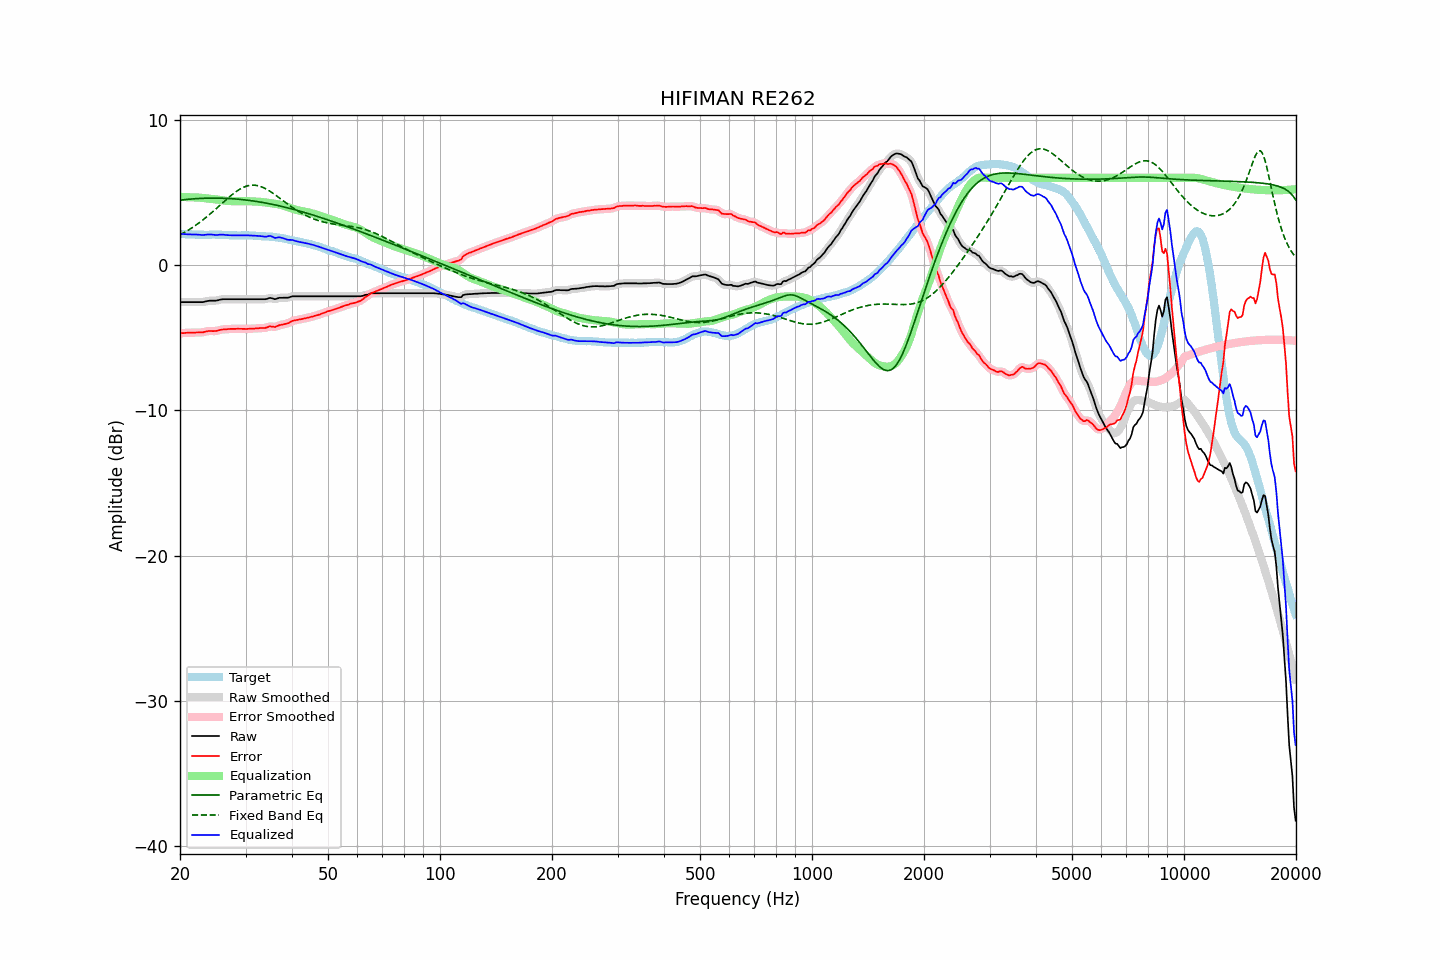

Source data for this figure (header and first rows):
frequency, raw, error, smoothed, error_smoothed, equalization, parametric_eq, fixed_band_eq, equalized_raw, equalized_smoothed, target
20.00, -2.55, -4.70, -2.55, -4.70, 4.69, 4.47, 2.07, 2.14, 2.14, 2.14
20.20, -2.55, -4.69, -2.55, -4.69, 4.69, 4.48, 2.13, 2.13, 2.13, 2.13
20.40, -2.55, -4.69, -2.55, -4.68, 4.68, 4.49, 2.19, 2.13, 2.13, 2.13
20.61, -2.55, -4.68, -2.55, -4.67, 4.67, 4.50, 2.26, 2.12, 2.12, 2.12
20.81, -2.55, -4.66, -2.55, -4.66, 4.67, 4.51, 2.32, 2.12, 2.12, 2.11
21.02, -2.55, -4.65, -2.55, -4.66, 4.66, 4.52, 2.39, 2.11, 2.11, 2.10
21.23, -2.55, -4.65, -2.55, -4.66, 4.66, 4.53, 2.46, 2.11, 2.11, 2.10
21.44, -2.55, -4.66, -2.55, -4.66, 4.65, 4.54, 2.53, 2.10, 2.10, 2.11
21.66, -2.55, -4.65, -2.55, -4.66, 4.65, 4.55, 2.60, 2.10, 2.10, 2.10
21.87, -2.55, -4.65, -2.55, -4.65, 4.65, 4.56, 2.68, 2.10, 2.10, 2.10
22.09, -2.55, -4.64, -2.55, -4.64, 4.65, 4.57, 2.75, 2.10, 2.10, 2.09
22.31, -2.55, -4.64, -2.55, -4.64, 4.65, 4.57, 2.83, 2.09, 2.09, 2.09
22.54, -2.55, -4.63, -2.55, -4.64, 4.64, 4.58, 2.91, 2.09, 2.08, 2.08
22.76, -2.55, -4.64, -2.55, -4.64, 4.63, 4.58, 3.00, 2.07, 2.07, 2.09
22.99, -2.55, -4.64, -2.55, -4.63, 4.61, 4.59, 3.08, 2.06, 2.07, 2.09
23.22, -2.53, -4.61, -2.53, -4.61, 4.60, 4.59, 3.17, 2.07, 2.07, 2.08
23.45, -2.50, -4.58, -2.51, -4.58, 4.59, 4.60, 3.26, 2.09, 2.08, 2.08
23.69, -2.48, -4.56, -2.48, -4.56, 4.58, 4.60, 3.35, 2.09, 2.09, 2.08
23.92, -2.46, -4.54, -2.46, -4.54, 4.57, 4.60, 3.44, 2.10, 2.10, 2.08
24.16, -2.45, -4.54, -2.45, -4.54, 4.55, 4.60, 3.54, 2.10, 2.10, 2.09
24.40, -2.45, -4.55, -2.45, -4.54, 4.54, 4.60, 3.63, 2.09, 2.09, 2.09
24.65, -2.45, -4.55, -2.45, -4.55, 4.53, 4.61, 3.73, 2.08, 2.08, 2.09
24.89, -2.45, -4.55, -2.45, -4.54, 4.52, 4.60, 3.83, 2.07, 2.07, 2.09
25.14, -2.44, -4.52, -2.44, -4.52, 4.51, 4.60, 3.93, 2.06, 2.07, 2.08
25.39, -2.41, -4.49, -2.41, -4.49, 4.49, 4.60, 4.03, 2.08, 2.08, 2.08
25.65, -2.38, -4.46, -2.39, -4.47, 4.48, 4.60, 4.13, 2.09, 2.09, 2.08
25.91, -2.36, -4.44, -2.36, -4.44, 4.46, 4.60, 4.23, 2.09, 2.09, 2.08
26.16, -2.35, -4.43, -2.35, -4.43, 4.44, 4.59, 4.33, 2.09, 2.09, 2.08
26.43, -2.35, -4.42, -2.35, -4.42, 4.42, 4.59, 4.43, 2.07, 2.07, 2.07
26.69, -2.35, -4.42, -2.35, -4.42, 4.41, 4.58, 4.52, 2.06, 2.06, 2.07
26.96, -2.35, -4.41, -2.35, -4.41, 4.41, 4.58, 4.62, 2.05, 2.05, 2.06
27.23, -2.35, -4.40, -2.35, -4.40, 4.40, 4.57, 4.71, 2.05, 2.05, 2.04
27.50, -2.35, -4.40, -2.35, -4.40, 4.40, 4.56, 4.81, 2.04, 2.04, 2.04
27.77, -2.35, -4.39, -2.35, -4.39, 4.39, 4.56, 4.89, 2.04, 2.04, 2.04
28.05, -2.35, -4.39, -2.35, -4.39, 4.39, 4.55, 4.98, 2.04, 2.04, 2.04
28.33, -2.35, -4.39, -2.35, -4.39, 4.39, 4.54, 5.06, 2.04, 2.04, 2.04
28.62, -2.35, -4.38, -2.35, -4.39, 4.39, 4.53, 5.13, 2.04, 2.04, 2.03
28.90, -2.35, -4.39, -2.35, -4.39, 4.39, 4.52, 5.20, 2.04, 2.04, 2.04
29.19, -2.35, -4.39, -2.35, -4.39, 4.39, 4.51, 5.27, 2.04, 2.04, 2.04
29.48, -2.35, -4.40, -2.35, -4.40, 4.39, 4.50, 5.32, 2.04, 2.04, 2.04
29.78, -2.35, -4.40, -2.35, -4.40, 4.39, 4.49, 5.37, 2.04, 2.04, 2.04
30.08, -2.35, -4.40, -2.35, -4.40, 4.39, 4.47, 5.41, 2.04, 2.04, 2.05
30.38, -2.35, -4.39, -2.35, -4.39, 4.39, 4.46, 5.45, 2.04, 2.04, 2.04
30.68, -2.35, -4.39, -2.35, -4.39, 4.39, 4.45, 5.47, 2.04, 2.04, 2.04
30.99, -2.35, -4.38, -2.35, -4.38, 4.38, 4.43, 5.49, 2.03, 2.03, 2.03
31.30, -2.35, -4.38, -2.35, -4.38, 4.38, 4.42, 5.50, 2.03, 2.03, 2.02
31.61, -2.35, -4.37, -2.35, -4.37, 4.37, 4.40, 5.49, 2.02, 2.02, 2.02
31.93, -2.35, -4.36, -2.35, -4.37, 4.37, 4.38, 5.49, 2.01, 2.01, 2.01
32.24, -2.35, -4.36, -2.35, -4.36, 4.36, 4.37, 5.47, 2.01, 2.01, 2.01
32.57, -2.35, -4.35, -2.35, -4.35, 4.35, 4.35, 5.44, 2.00, 2.00, 2.00
32.89, -2.35, -4.34, -2.35, -4.34, 4.34, 4.33, 5.41, 1.99, 1.99, 1.98
33.22, -2.35, -4.33, -2.35, -4.34, 4.33, 4.31, 5.37, 1.98, 1.98, 1.98
33.55, -2.35, -4.33, -2.36, -4.33, 4.31, 4.29, 5.32, 1.96, 1.96, 1.98
33.89, -2.35, -4.33, -2.35, -4.32, 4.30, 4.27, 5.27, 1.95, 1.95, 1.98
34.23, -2.33, -4.30, -2.32, -4.29, 4.29, 4.25, 5.21, 1.96, 1.97, 1.96
34.57, -2.29, -4.25, -2.29, -4.26, 4.28, 4.23, 5.14, 1.99, 1.98, 1.96
34.92, -2.26, -4.21, -2.28, -4.23, 4.27, 4.21, 5.07, 2.00, 1.99, 1.95
35.27, -2.28, -4.24, -2.29, -4.23, 4.25, 4.18, 5.00, 1.97, 1.96, 1.95
35.62, -2.31, -4.24, -2.31, -4.25, 4.23, 4.16, 4.93, 1.92, 1.92, 1.93
35.97, -2.35, -4.27, -2.33, -4.25, 4.22, 4.14, 4.85, 1.86, 1.88, 1.92
... 635 more rows
